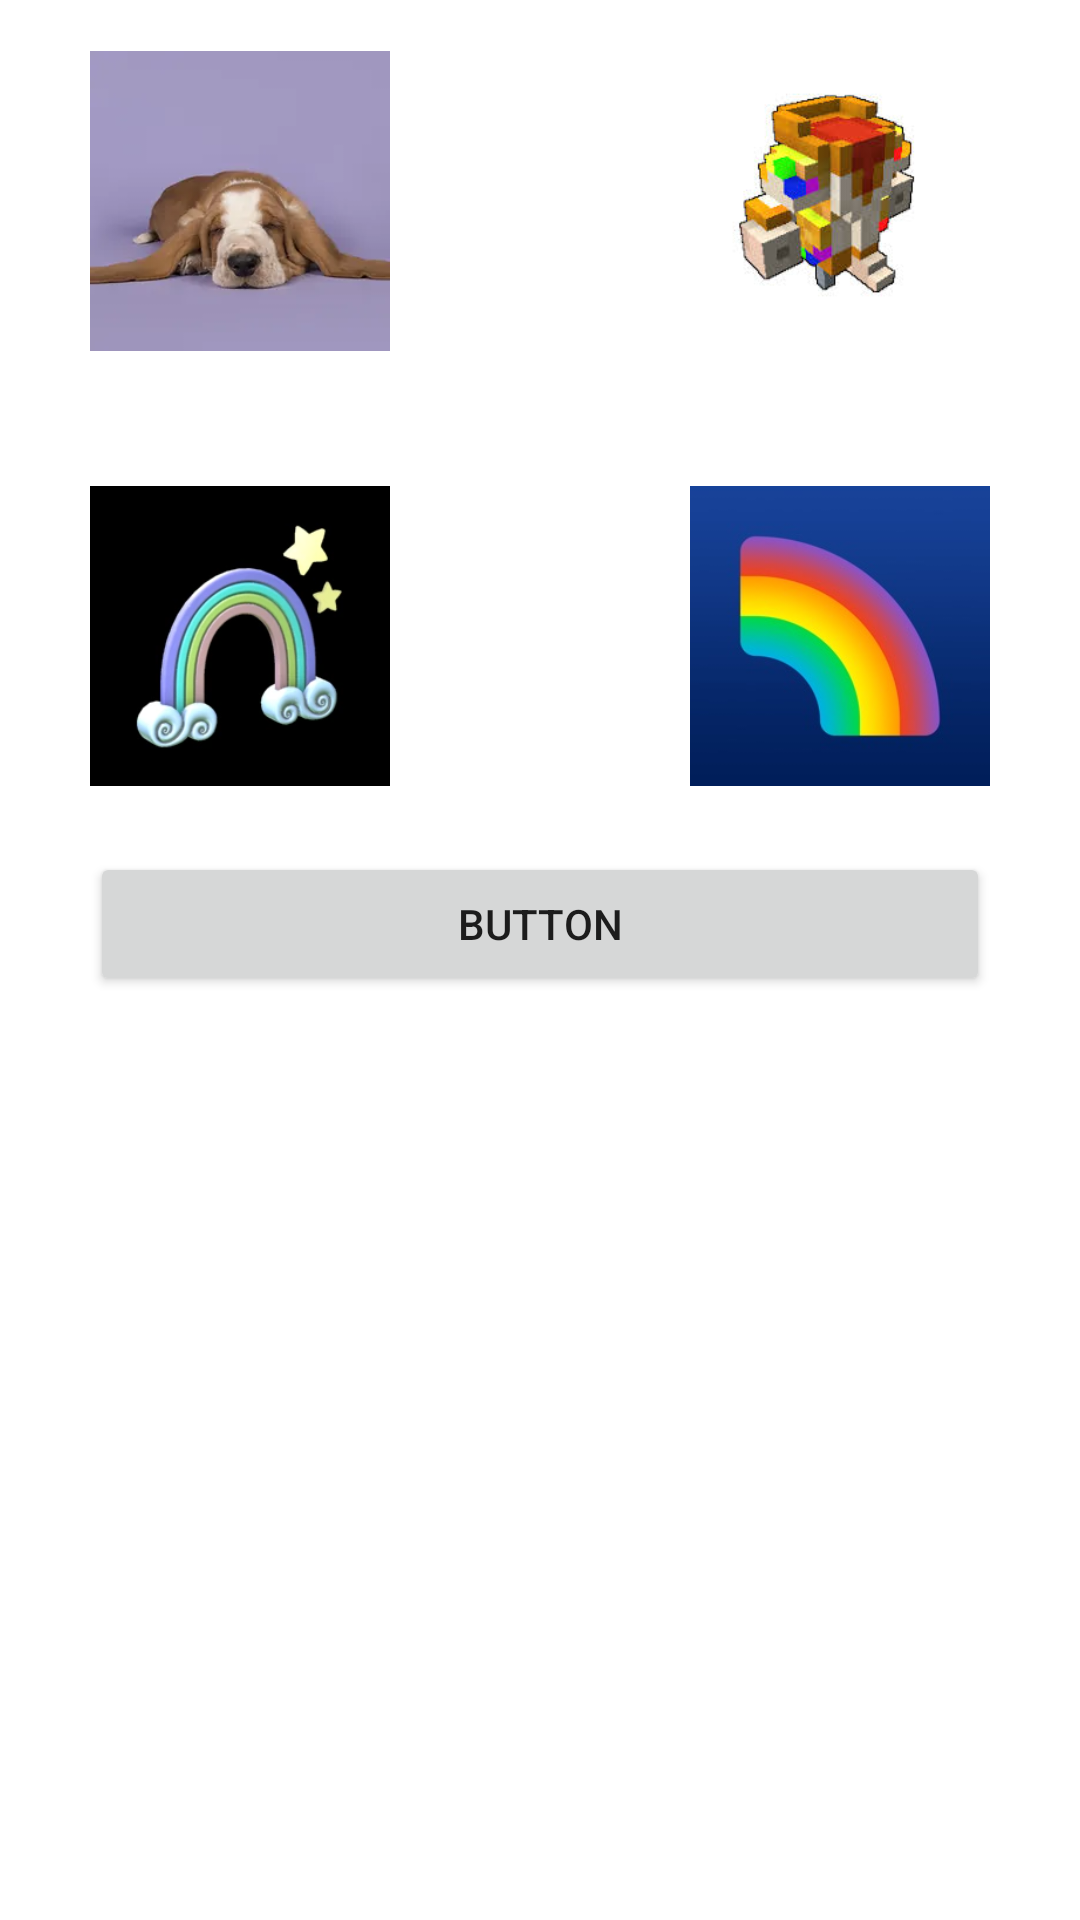

This screen was rendered from an Android layout file. Write that file and the resources it references.
<!-- AndroidManifest.xml: application theme Theme.ProfileView -->
<!-- res/layout/activity_profile2.xml -->
<?xml version="1.0" encoding="utf-8"?>
<androidx.constraintlayout.widget.ConstraintLayout xmlns:android="http://schemas.android.com/apk/res/android"
    xmlns:app="http://schemas.android.com/apk/res-auto"
    xmlns:tools="http://schemas.android.com/tools"
    android:layout_width="match_parent"
    android:layout_height="match_parent"
    tools:context=".ActivityProfile">

    <LinearLayout
        android:id="@+id/linearLayout"
        android:layout_width="0dp"
        android:layout_height="568dp"
        android:layout_marginStart="30dp"
        android:layout_marginTop="114dp"
        android:layout_marginEnd="30dp"
        android:layout_marginBottom="152dp"
        android:orientation="vertical"
        app:layout_constraintBottom_toBottomOf="parent"
        app:layout_constraintEnd_toEndOf="parent"
        app:layout_constraintStart_toStartOf="parent"
        app:layout_constraintTop_toTopOf="parent">

        <LinearLayout
            android:layout_width="match_parent"
            android:layout_height="145dp"
            android:orientation="horizontal">

            <ImageView
                android:id="@+id/imageView10"
                android:layout_width="100dp"
                android:layout_height="100dp"
                android:layout_weight="1"
                android:contentDescription="dog"
                android:onClick="SetTeamIcon"
                app:srcCompat="@drawable/dog"
                tools:srcCompat="@drawable/dog" />

            <ImageView
                android:id="@+id/imageView11"
                android:layout_width="100dp"
                android:layout_height="100dp"
                android:layout_weight="1"
                android:contentDescription="cat"
                android:onClick="SetTeamIcon"
                app:srcCompat="@drawable/cat"
                tools:srcCompat="@drawable/cat" />

            <ImageView
                android:id="@+id/imageView12"
                android:layout_width="100dp"
                android:layout_height="100dp"
                android:layout_weight="1"
                android:contentDescription="rainbow"
                android:onClick="SetTeamIcon"
                app:srcCompat="@drawable/ffy"
                tools:srcCompat="@drawable/ffy" />

        </LinearLayout>

        <LinearLayout
            android:layout_width="match_parent"
            android:layout_height="122dp"
            android:orientation="horizontal">

            <ImageView
                android:id="@+id/imageView20"
                android:layout_width="100dp"
                android:layout_height="100dp"
                android:layout_weight="1"
                android:contentDescription="rainbow"
                android:onClick="SetTeamIcon"
                app:srcCompat="@drawable/gg"
                tools:srcCompat="@drawable/gg" />

            <ImageView
                android:id="@+id/imageView21"
                android:layout_width="100dp"
                android:layout_height="100dp"
                android:layout_weight="1"
                android:contentDescription="rainbow"
                android:onClick="SetTeamIcon"
                app:srcCompat="@drawable/hh"
                tools:srcCompat="@drawable/hh" />

            <ImageView
                android:id="@+id/imageView22"
                android:layout_width="100dp"
                android:layout_height="100dp"
                android:contentDescription="rainbow"
                android:onClick="SetTeamIcon"
                android:visibility="visible"
                app:srcCompat="@drawable/ss"
                tools:srcCompat="@drawable/ss" />
        </LinearLayout>

        <Button
            android:id="@+id/button2"
            android:layout_width="match_parent"
            android:layout_height="wrap_content"
            android:text="Button" />

    </LinearLayout>
</androidx.constraintlayout.widget.ConstraintLayout>
<!-- resources referenced by this layout -->
<resources>
  <!-- drawable dog: png bitmap (drawable-v24, 3334 bytes) -->
  <!-- drawable ffy: png bitmap (drawable-v24, 7870 bytes) -->
  <!-- drawable gg: png bitmap (drawable-v24, 8210 bytes) -->
  <!-- drawable ss: png bitmap (drawable-v24, 8687 bytes) -->
  <style name="Theme.ProfileView" parent="Theme.MaterialComponents.DayNight.DarkActionBar">
          
          <item name="colorPrimary">@color/purple_500</item>
          <item name="colorPrimaryVariant">@color/purple_700</item>
          <item name="colorOnPrimary">@color/white</item>
          
          <item name="colorSecondary">@color/teal_200</item>
          <item name="colorSecondaryVariant">@color/teal_700</item>
          <item name="colorOnSecondary">@color/black</item>
          
          <item name="android:statusBarColor">?attr/colorPrimaryVariant</item>
          
      </style>
  <!-- not gathered from this repository: default colours our renderer supplied (Android Studio template values) -->
  <color name="purple_500">#FF6200EE</color>
  <color name="purple_700">#FF3700B3</color>
  <color name="teal_200">#FF03DAC5</color>
  <color name="teal_700">#FF018786</color>
  <color name="black">#FF000000</color>
  <color name="white">#FFFFFFFF</color>
</resources>
